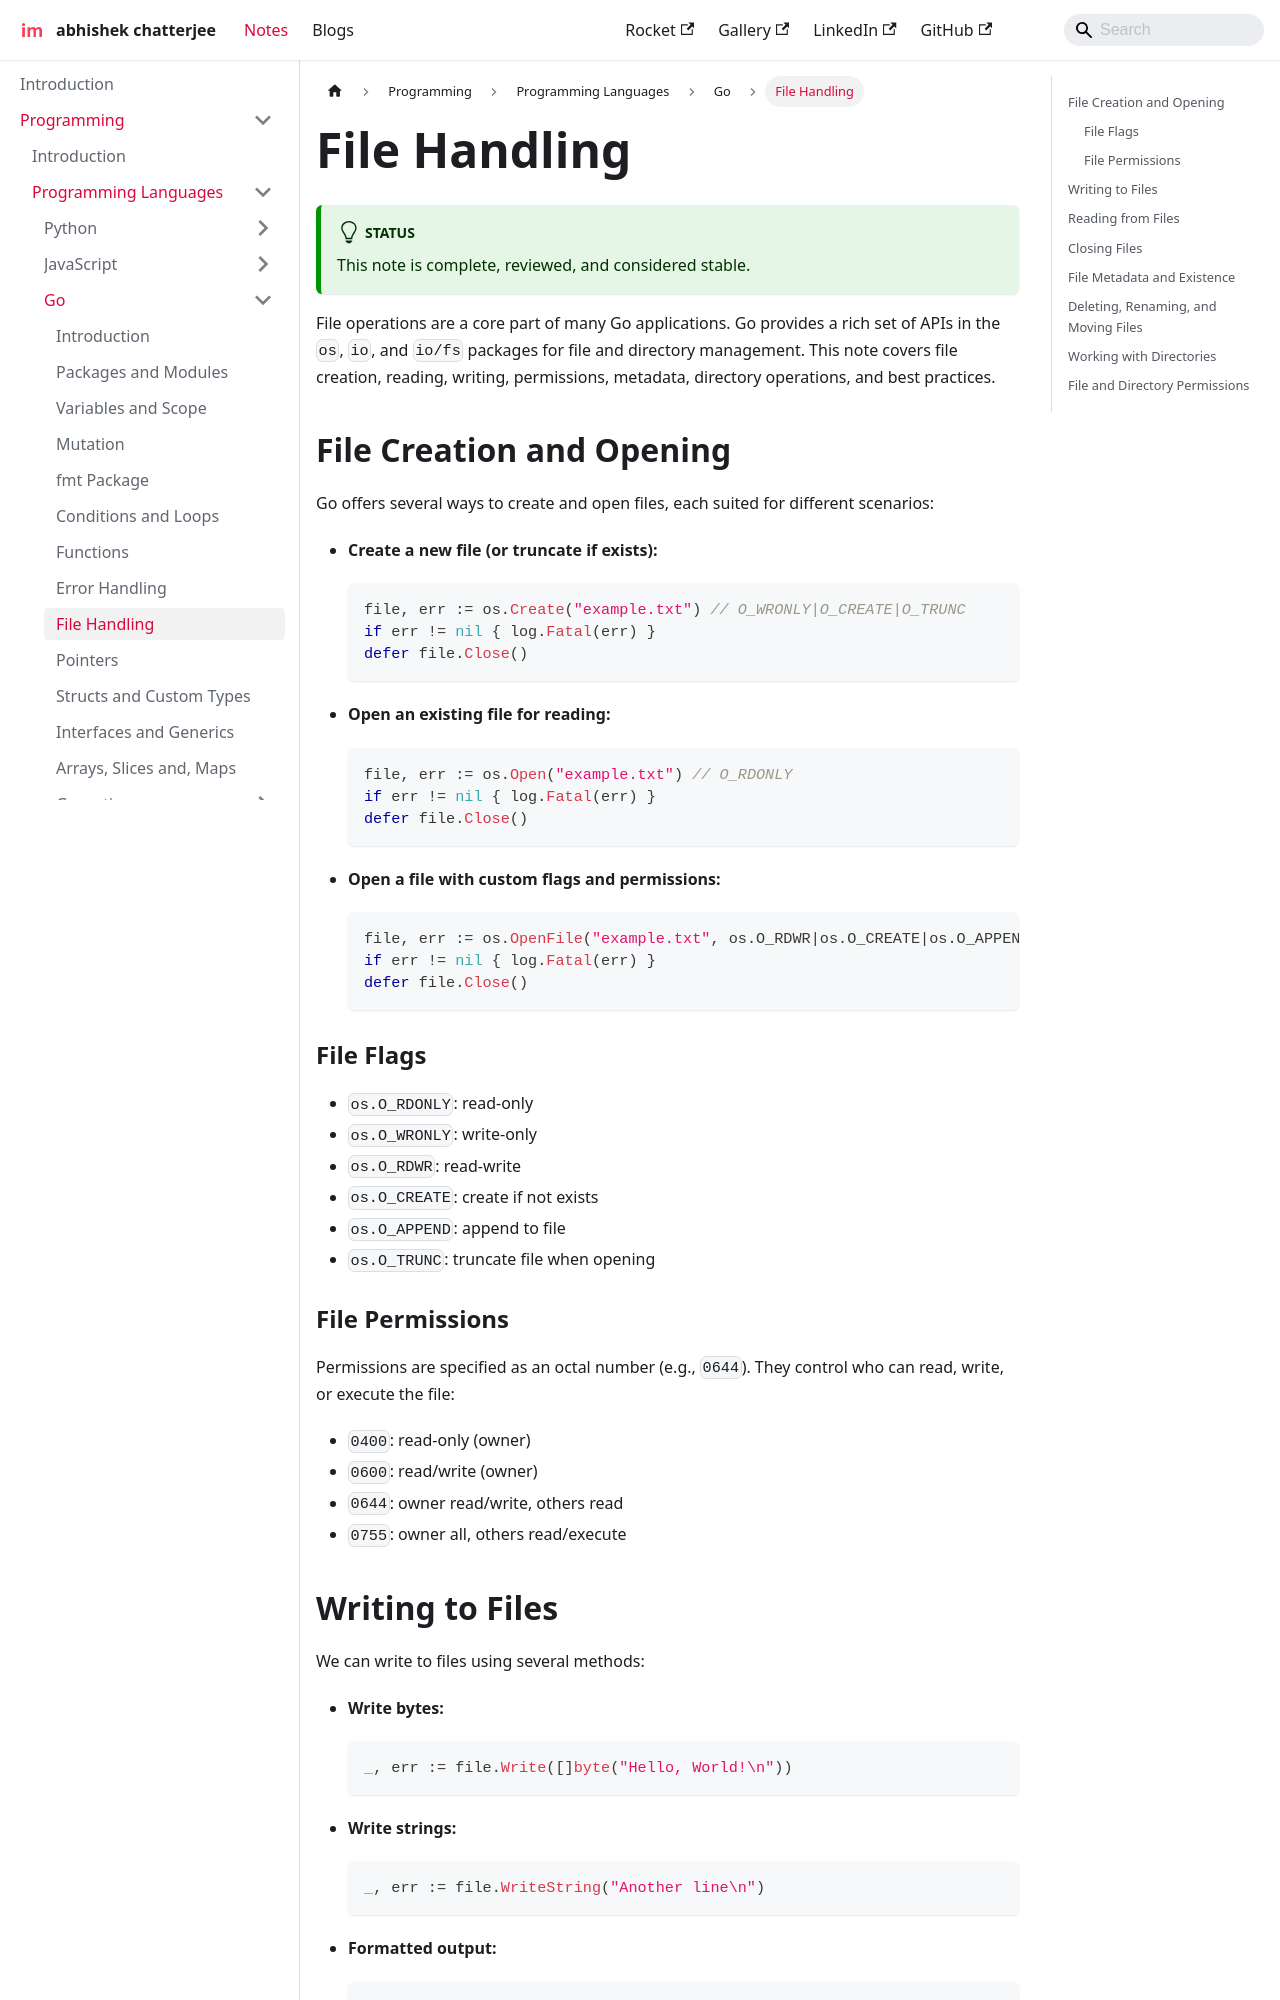

repository: imdeepmind/imdeepmind.github.io · page: docs/programming/programming-languages/go/files/index.html · generator: docusaurus

---
sidebar_position: 9
---

# File Handling

:::tip[Status]

This note is complete, reviewed, and considered stable.

:::

File operations are a core part of many Go applications. Go provides a rich set of APIs in the `os`, `io`, and `io/fs` packages for file and directory management. This note covers file creation, reading, writing, permissions, metadata, directory operations, and best practices.

## File Creation and Opening

Go offers several ways to create and open files, each suited for different scenarios:

- **Create a new file (or truncate if exists):**

  ```go
  file, err := os.Create("example.txt") // O_WRONLY|O_CREATE|O_TRUNC
  if err != nil { log.Fatal(err) }
  defer file.Close()
  ```

- **Open an existing file for reading:**

  ```go
  file, err := os.Open("example.txt") // O_RDONLY
  if err != nil { log.Fatal(err) }
  defer file.Close()
  ```

- **Open a file with custom flags and permissions:**

  ```go
  file, err := os.OpenFile("example.txt", os.O_RDWR|os.O_CREATE|os.O_APPEND, 0644)
  if err != nil { log.Fatal(err) }
  defer file.Close()
  ```

### File Flags

- `os.O_RDONLY`: read-only
- `os.O_WRONLY`: write-only
- `os.O_RDWR`: read-write
- `os.O_CREATE`: create if not exists
- `os.O_APPEND`: append to file
- `os.O_TRUNC`: truncate file when opening

### File Permissions

Permissions are specified as an octal number (e.g., `0644`). They control who can read, write, or execute the file:

- `0400`: read-only (owner)
- `0600`: read/write (owner)
- `0644`: owner read/write, others read
- `0755`: owner all, others read/execute
